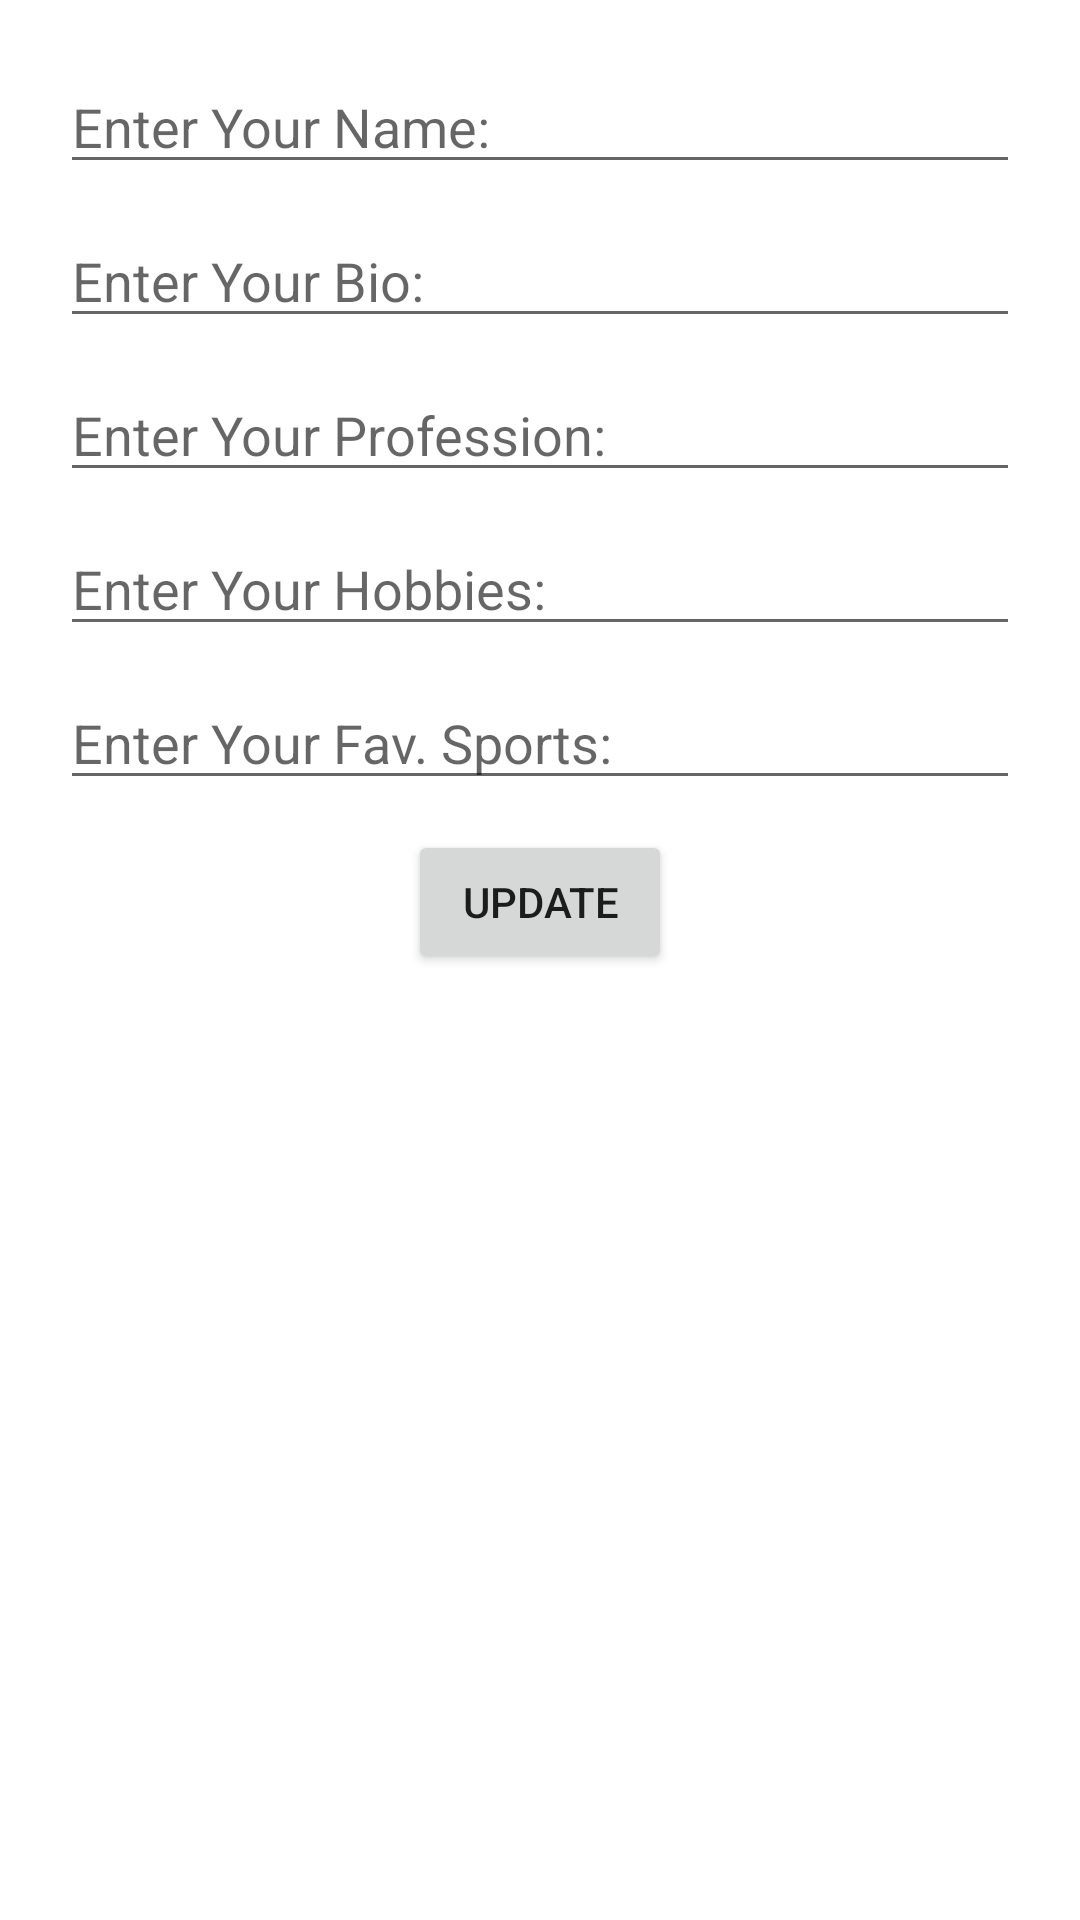

Reconstruct the res/layout file that produces this screen, plus the resources it refers to.
<!-- AndroidManifest.xml: application theme Theme.InstagramVersion2 -->
<!-- res/layout/fragment_profile.xml -->
<?xml version="1.0" encoding="utf-8"?>
<RelativeLayout xmlns:android="http://schemas.android.com/apk/res/android"
    xmlns:tools="http://schemas.android.com/tools"
    android:layout_width="match_parent"
    android:layout_height="match_parent"
    tools:context=".ProfileFragment">

   <LinearLayout
       android:layout_width="match_parent"
       android:layout_height="match_parent"
       android:orientation="vertical"
       android:layout_margin="10dp"
       android:padding="10dp"
       >

       <EditText
           android:layout_width="match_parent"
           android:layout_height="wrap_content"
           android:hint="Enter Your Name: "
           android:id="@+id/edtProfileName"
           android:layout_marginBottom="10dp"
           />

       <EditText
           android:layout_width="match_parent"
           android:layout_height="wrap_content"
           android:hint="Enter Your Bio: "
           android:id="@+id/edtProfileBio"
           android:layout_marginBottom="10dp"
           />

       <EditText
           android:layout_width="match_parent"
           android:layout_height="wrap_content"
           android:hint="Enter Your Profession: "
           android:id="@+id/edtProfileProfession"
           android:layout_marginBottom="10dp"
           />

       <EditText
           android:layout_width="match_parent"
           android:layout_height="wrap_content"
           android:hint="Enter Your Hobbies: "
           android:id="@+id/edtProfileHobbies"
           android:layout_marginBottom="10dp"
           />
       <EditText
           android:layout_width="match_parent"
           android:layout_height="wrap_content"
           android:hint="Enter Your Fav. Sports: "
           android:id="@+id/edtProfileSports"
           android:layout_marginBottom="10dp"
           />

       <Button
           android:layout_width="wrap_content"
           android:layout_height="wrap_content"
            android:layout_gravity="center_horizontal"
           android:text="Update"
           android:id="@+id/btnUpdate"
           />


   </LinearLayout>

</RelativeLayout>
<!-- resources referenced by this layout -->
<resources>
  <style name="Theme.InstagramVersion2" parent="Theme.MaterialComponents.DayNight.DarkActionBar">
          
          <item name="colorPrimary">@color/purple_500</item>
          <item name="colorPrimaryVariant">@color/purple_700</item>
          <item name="colorOnPrimary">@color/white</item>
          
          <item name="colorSecondary">@color/teal_200</item>
          <item name="colorSecondaryVariant">@color/teal_700</item>
          <item name="colorOnSecondary">@color/black</item>
          
          <item name="android:statusBarColor" tools:targetApi="l">?attr/colorPrimaryVariant</item>
          
  
  
          <item name="windowActionBar">false</item>
          <item name="windowNoTitle">true</item>
  
      </style>
  <!-- not gathered from this repository: default colours our renderer supplied (Android Studio template values) -->
  <color name="purple_500">#FF6200EE</color>
  <color name="purple_700">#FF3700B3</color>
  <color name="teal_200">#FF03DAC5</color>
  <color name="teal_700">#FF018786</color>
  <color name="black">#FF000000</color>
  <color name="white">#FFFFFFFF</color>
</resources>
